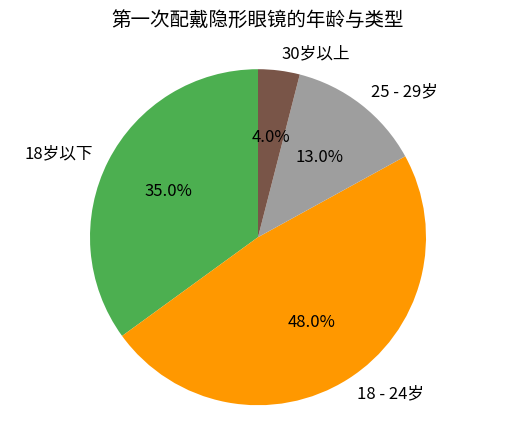

Write Python code to recreate this figure.
import matplotlib.pyplot as plt
from matplotlib.offsetbox import OffsetImage, AnnotationBbox
import numpy as np

# 数据
labels = ['18岁以下', '18 - 24岁', '25 - 29岁', '30岁以上']
sizes = [35, 48, 13, 4]
# 颜色设置，尽量接近原图表
colors = ['#4CAF50', '#FF9800', '#9E9E9E', '#795548']  

# 创建饼图
fig, ax = plt.subplots()
wedges, texts, autotexts = ax.pie(sizes, labels=labels, autopct='%1.1f%%',
                                  startangle=90, colors=colors)

# 设置字体大小等样式，让显示更接近原图表
for text in texts + autotexts:
    text.set_fontsize(12)

# 以下为添加中间图片的大致流程，需将 'your_image_path.png' 替换为实际图片路径
# 假设图片是正方形且已处理好，这里只是示例，实际可能需要调整尺寸、位置等
# image = plt.imread('your_image_path.png')
# image_box = OffsetImage(image, zoom=0.3)  # zoom 调整图片大小
# ab = AnnotationBbox(image_box, (0, 0), frameon=False)
# ax.add_artist(ab)

# 设置图表标题
ax.set_title('第一次配戴隐形眼镜的年龄与类型', fontsize=14, y=1.05)

# 让饼图保持圆形
ax.axis('equal')

plt.show()
